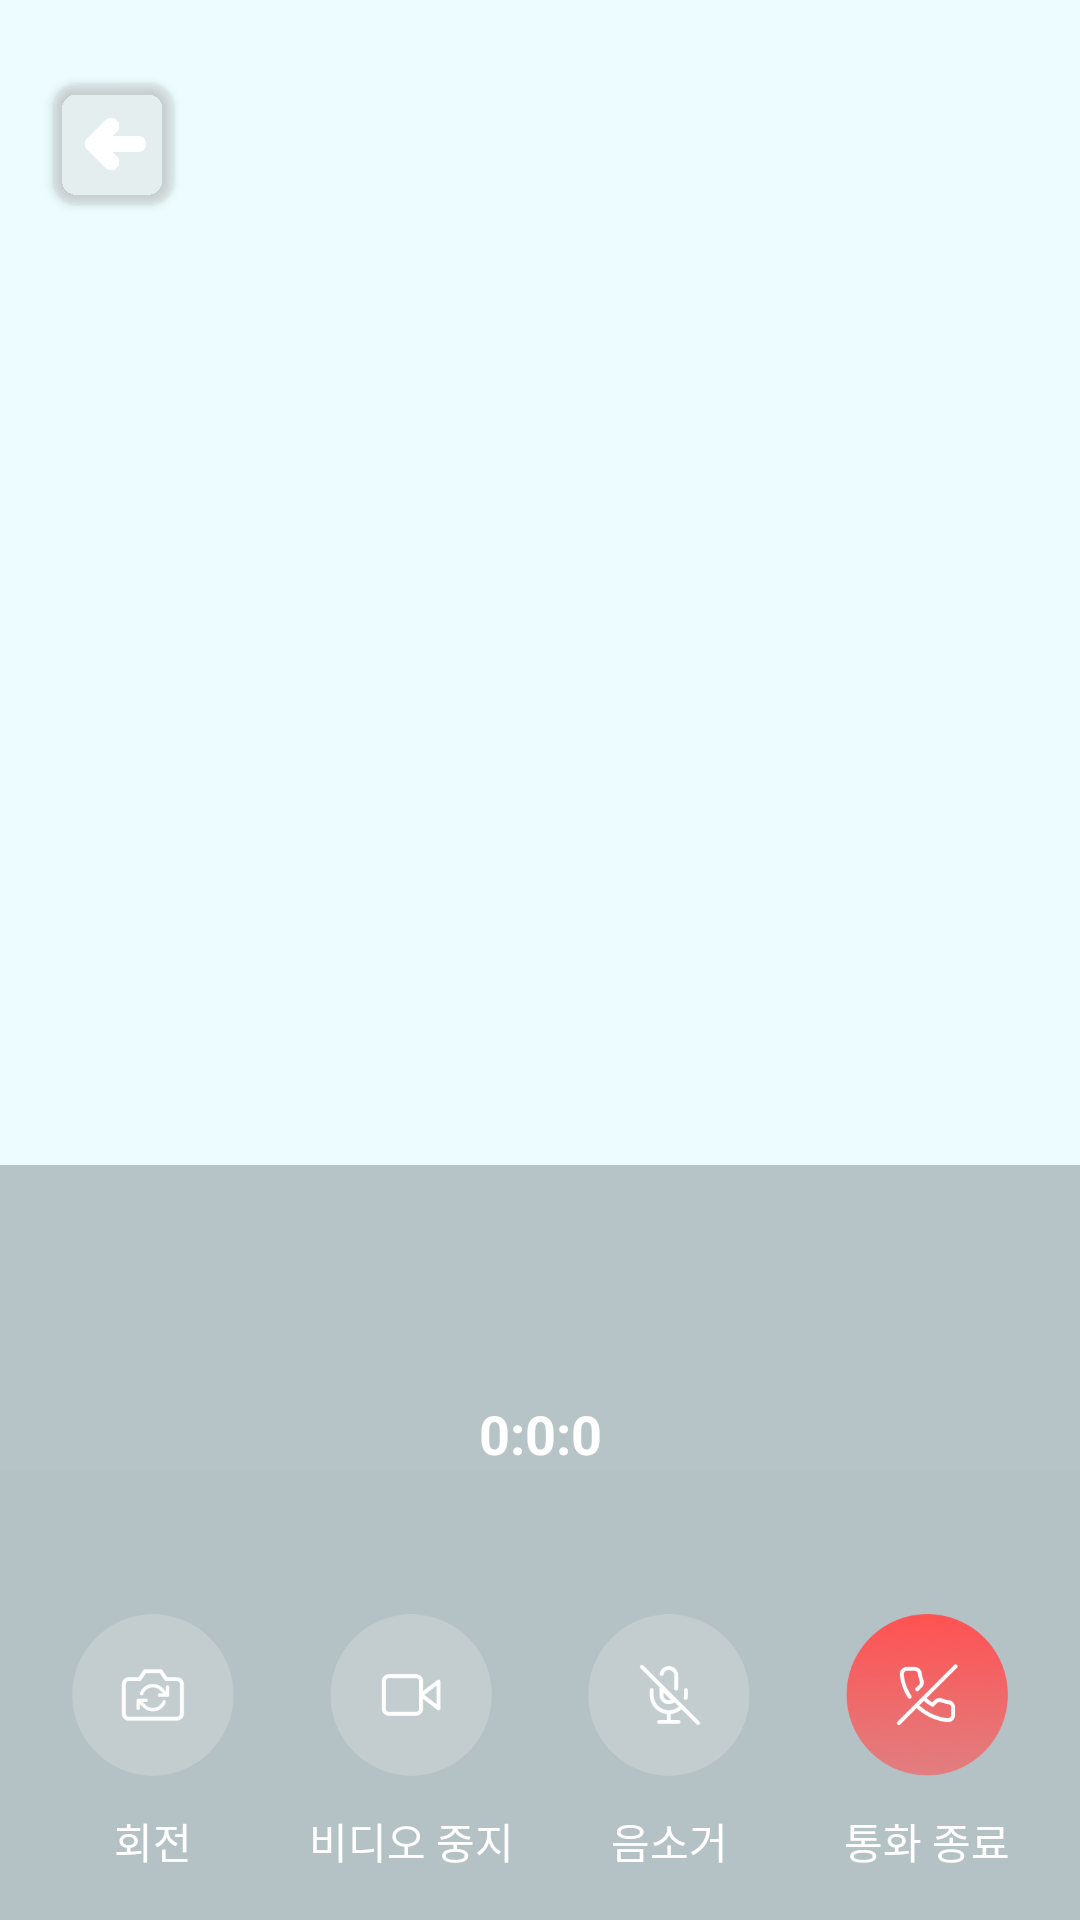

The Android layout XML behind this screen, and the referenced resources:
<!-- AndroidManifest.xml: application theme Theme.AbbBlindDate -->
<!-- res/layout/fragment_video.xml -->
<?xml version="1.0" encoding="utf-8"?>
<androidx.constraintlayout.widget.ConstraintLayout xmlns:android="http://schemas.android.com/apk/res/android"
    xmlns:app="http://schemas.android.com/apk/res-auto"
    xmlns:tools="http://schemas.android.com/tools"
    android:layout_width="match_parent"
    android:background="@color/app_background"
    android:clickable="true"
    android:focusable="true"
    android:layout_height="match_parent">

    <androidx.cardview.widget.CardView
        android:id="@+id/video_back"
        android:layout_width="wrap_content"
        android:layout_height="wrap_content"
        android:layout_marginHorizontal="18dp"
        android:layout_marginVertical="28dp"
        app:layout_constraintStart_toStartOf="parent"
        app:layout_constraintTop_toTopOf="parent"
        app:cardBackgroundColor="#16000000"
        app:cardCornerRadius="8dp">

        <ImageView
            android:layout_width="40dp"
            android:layout_height="40dp"
            android:elevation="33dp"
            android:src="@drawable/trans_back"/>

    </androidx.cardview.widget.CardView>

    <ImageView
        android:id="@+id/video_image"
        android:layout_width="match_parent"
        android:layout_height="match_parent"
        android:scaleType="centerCrop" />

    <LinearLayout
        android:layout_width="match_parent"
        android:layout_height="wrap_content"
        android:orientation="vertical"
        app:layout_constraintBottom_toBottomOf="parent"
        app:layout_constraintEnd_toEndOf="parent"
        app:layout_constraintStart_toStartOf="parent">

        <TextView
            android:id="@+id/video_name"
            android:layout_width="match_parent"
            android:layout_height="wrap_content"
            android:background="#40141A23"
            android:gravity="center"
            android:padding="16sp"
            android:textColor="@color/white"
            android:textSize="34sp"
            android:textStyle="bold" />

        <TextView
            android:layout_width="match_parent"
            android:layout_height="wrap_content"
            android:text="0:0:0"
            android:gravity="center"
            android:textStyle="bold"
            android:background="#41141A23"
            android:textSize="18sp"
            android:textColor="@color/white" />

        <LinearLayout
            android:layout_width="match_parent"
            android:layout_height="150dp"
            android:orientation="horizontal"
            android:background="#43141A23"
            android:paddingHorizontal="8dp"
            android:weightSum="4">

            <androidx.constraintlayout.widget.ConstraintLayout
                android:layout_width="0dp"
                android:layout_weight="1"
                android:layout_height="150dp"
                android:orientation="vertical">

                <ImageView
                    android:layout_width="match_parent"
                    android:layout_height="wrap_content"
                    android:layout_marginHorizontal="16dp"
                    android:src="@drawable/call_rotate_camera"
                    app:layout_constraintEnd_toEndOf="parent"
                    app:layout_constraintStart_toStartOf="parent"
                    app:layout_constraintTop_toTopOf="parent" />

                <TextView
                    android:layout_width="match_parent"
                    android:layout_height="wrap_content"
                    android:gravity="center"
                    android:text="@string/rotate"
                    android:textColor="@color/white"
                    android:layout_marginBottom="16sp"
                    app:layout_constraintBottom_toBottomOf="parent" />

            </androidx.constraintlayout.widget.ConstraintLayout>

            <androidx.constraintlayout.widget.ConstraintLayout
                android:layout_width="0dp"
                android:layout_weight="1"
                android:layout_height="150dp"
                android:orientation="vertical">

                <ImageView
                    android:layout_width="match_parent"
                    android:layout_height="wrap_content"
                    android:layout_marginHorizontal="16dp"
                    android:src="@drawable/call_video"
                    app:layout_constraintEnd_toEndOf="parent"
                    app:layout_constraintStart_toStartOf="parent"
                    app:layout_constraintTop_toTopOf="parent" />

                <TextView
                    android:layout_width="match_parent"
                    android:layout_height="wrap_content"
                    android:gravity="center"
                    android:text="@string/stop_video"
                    android:textColor="@color/white"
                    android:layout_marginBottom="16sp"
                    app:layout_constraintBottom_toBottomOf="parent" />

            </androidx.constraintlayout.widget.ConstraintLayout>

            <androidx.constraintlayout.widget.ConstraintLayout
                android:layout_width="0dp"
                android:layout_weight="1"
                android:layout_height="150dp"
                android:orientation="vertical">

                <ImageView
                    android:layout_width="match_parent"
                    android:layout_height="wrap_content"
                    android:layout_marginHorizontal="16dp"
                    android:src="@drawable/mute_audio"
                    app:layout_constraintEnd_toEndOf="parent"
                    app:layout_constraintStart_toStartOf="parent"
                    app:layout_constraintTop_toTopOf="parent" />

                <TextView
                    android:layout_width="match_parent"
                    android:layout_height="wrap_content"
                    android:gravity="center"
                    android:text="@string/mute"
                    android:textColor="@color/white"
                    android:layout_marginBottom="16sp"
                    app:layout_constraintBottom_toBottomOf="parent" />

            </androidx.constraintlayout.widget.ConstraintLayout>

            <androidx.constraintlayout.widget.ConstraintLayout
                android:layout_width="0dp"
                android:layout_weight="1"
                android:layout_height="150dp"
                android:orientation="vertical">

                <ImageView
                    android:layout_width="match_parent"
                    android:layout_height="wrap_content"
                    android:layout_marginHorizontal="16dp"
                    android:src="@drawable/cancel_call"
                    app:layout_constraintEnd_toEndOf="parent"
                    app:layout_constraintStart_toStartOf="parent"
                    app:layout_constraintTop_toTopOf="parent" />

                <TextView
                    android:layout_width="match_parent"
                    android:layout_height="wrap_content"
                    android:gravity="center"
                    android:text="@string/end_call"
                    android:textColor="@color/white"
                    android:layout_marginBottom="16sp"
                    app:layout_constraintBottom_toBottomOf="parent" />

            </androidx.constraintlayout.widget.ConstraintLayout>

        </LinearLayout>

    </LinearLayout>

</androidx.constraintlayout.widget.ConstraintLayout>
<!-- resources referenced by this layout -->
<resources>
  <color name="app_background">#EDFDFF</color>
  <color name="white">#FFFFFFFF</color>
  <!-- drawable call_rotate_camera: png bitmap (drawable, 4926 bytes) -->
  <!-- drawable call_video: png bitmap (drawable, 4049 bytes) -->
  <!-- drawable cancel_call: png bitmap (drawable, 32315 bytes) -->
  <!-- drawable mute_audio: png bitmap (drawable, 4949 bytes) -->
  <!-- drawable trans_back: png bitmap (drawable, 10444 bytes) -->
  <string name="end_call">통화 종료</string>
  <string name="mute">음소거</string>
  <string name="rotate">회전</string>
  <string name="stop_video">비디오 중지</string>
  <style name="Theme.AbbBlindDate" parent="Theme.MaterialComponents.DayNight.NoActionBar">
          
          <item name="colorPrimary">@color/app_accent</item>
          <item name="colorPrimaryVariant">@color/app_dark1</item>
          <item name="colorOnPrimary">@color/app_background</item>
          <item name="android:windowBackground">@color/app_background</item>
          <item name="background">@color/app_background</item>
          
          <item name="colorSecondary">@color/app_dark1</item>
          <item name="android:windowLightStatusBar">true</item>
          <item name="colorSurface">@color/white</item>
          <item name="colorOnSurface">@color/grey50</item>
          <item name="android:textColor">@color/app_dark1</item>
          <item name="colorSecondaryVariant">@color/teal_700</item>
          <item name="android:textColorSecondary">@color/black</item>
          <item name="iconTint">@color/app_accent</item>
          <item name="colorOnSecondary">@color/black</item>
          
          <item name="android:statusBarColor">@color/app_background</item>
          
      </style>
  <color name="app_accent">#1DA2D8</color>
  <color name="app_dark1">#6F92AF</color>
  <color name="grey50">#494949</color>
  <color name="teal_700">#FF018786</color>
  <color name="black">#FF000000</color>
</resources>
